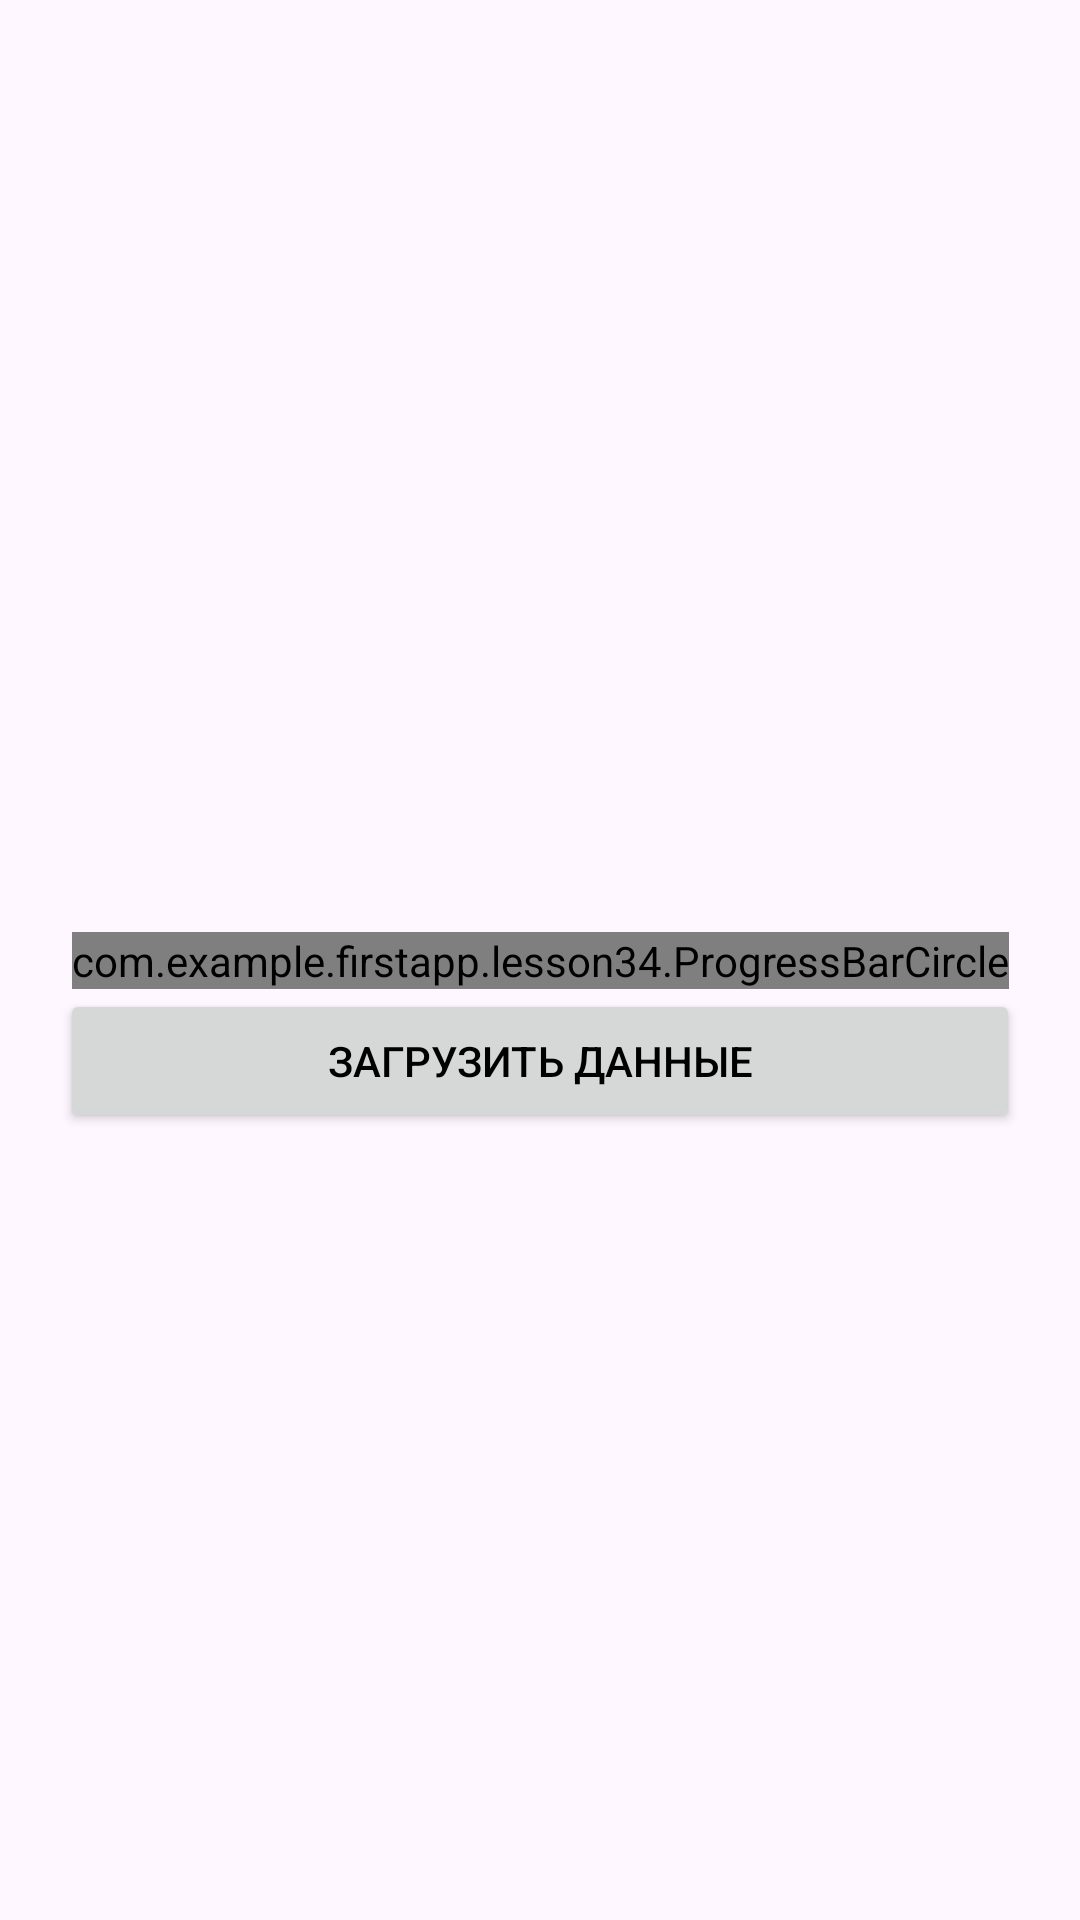

Here is an Android app screen rendered from its layout file. Give the layout XML and the strings, colors and styles it references.
<!-- AndroidManifest.xml: application theme Theme.FirstApp -->
<!-- res/layout/activity_lesson34.xml -->
<?xml version="1.0" encoding="utf-8"?>
<androidx.constraintlayout.widget.ConstraintLayout xmlns:android="http://schemas.android.com/apk/res/android"
    xmlns:app="http://schemas.android.com/apk/res-auto"
    xmlns:tools="http://schemas.android.com/tools"
    android:id="@+id/main"
    android:layout_width="match_parent"
    android:layout_height="match_parent"
    tools:context=".lesson34.Lesson34">

    <com.example.firstapp.lesson34.ProgressBarCircle
        android:layout_width="wrap_content"
        android:layout_height="wrap_content"
        android:id="@+id/progressBarCircle"
        android:layout_marginHorizontal="20dp"
        app:layout_constraintTop_toTopOf="parent"
        app:layout_constraintBottom_toBottomOf="parent"
        app:layout_constraintStart_toStartOf="parent"
        app:layout_constraintEnd_toEndOf="parent" />

    <Button
        android:id="@+id/btnStart"
        android:text="@string/download_data"
        android:layout_width="match_parent"
        android:layout_height="wrap_content"
        android:layout_marginHorizontal="20dp"
        app:layout_constraintEnd_toEndOf="parent"
        app:layout_constraintStart_toStartOf="parent"
        app:layout_constraintTop_toBottomOf="@+id/progressBarCircle" />


</androidx.constraintlayout.widget.ConstraintLayout>
<!-- resources referenced by this layout -->
<resources>
  <string name="download_data">Загрузить данные</string>
  <style name="Theme.FirstApp" parent="Base.Theme.FirstApp" />
  <style name="Base.Theme.FirstApp" parent="Theme.Material3.DayNight.NoActionBar">
          
          
          <item name="android:textColor">@color/black</item>
      </style>
  <color name="black">#FF000000</color>
</resources>
